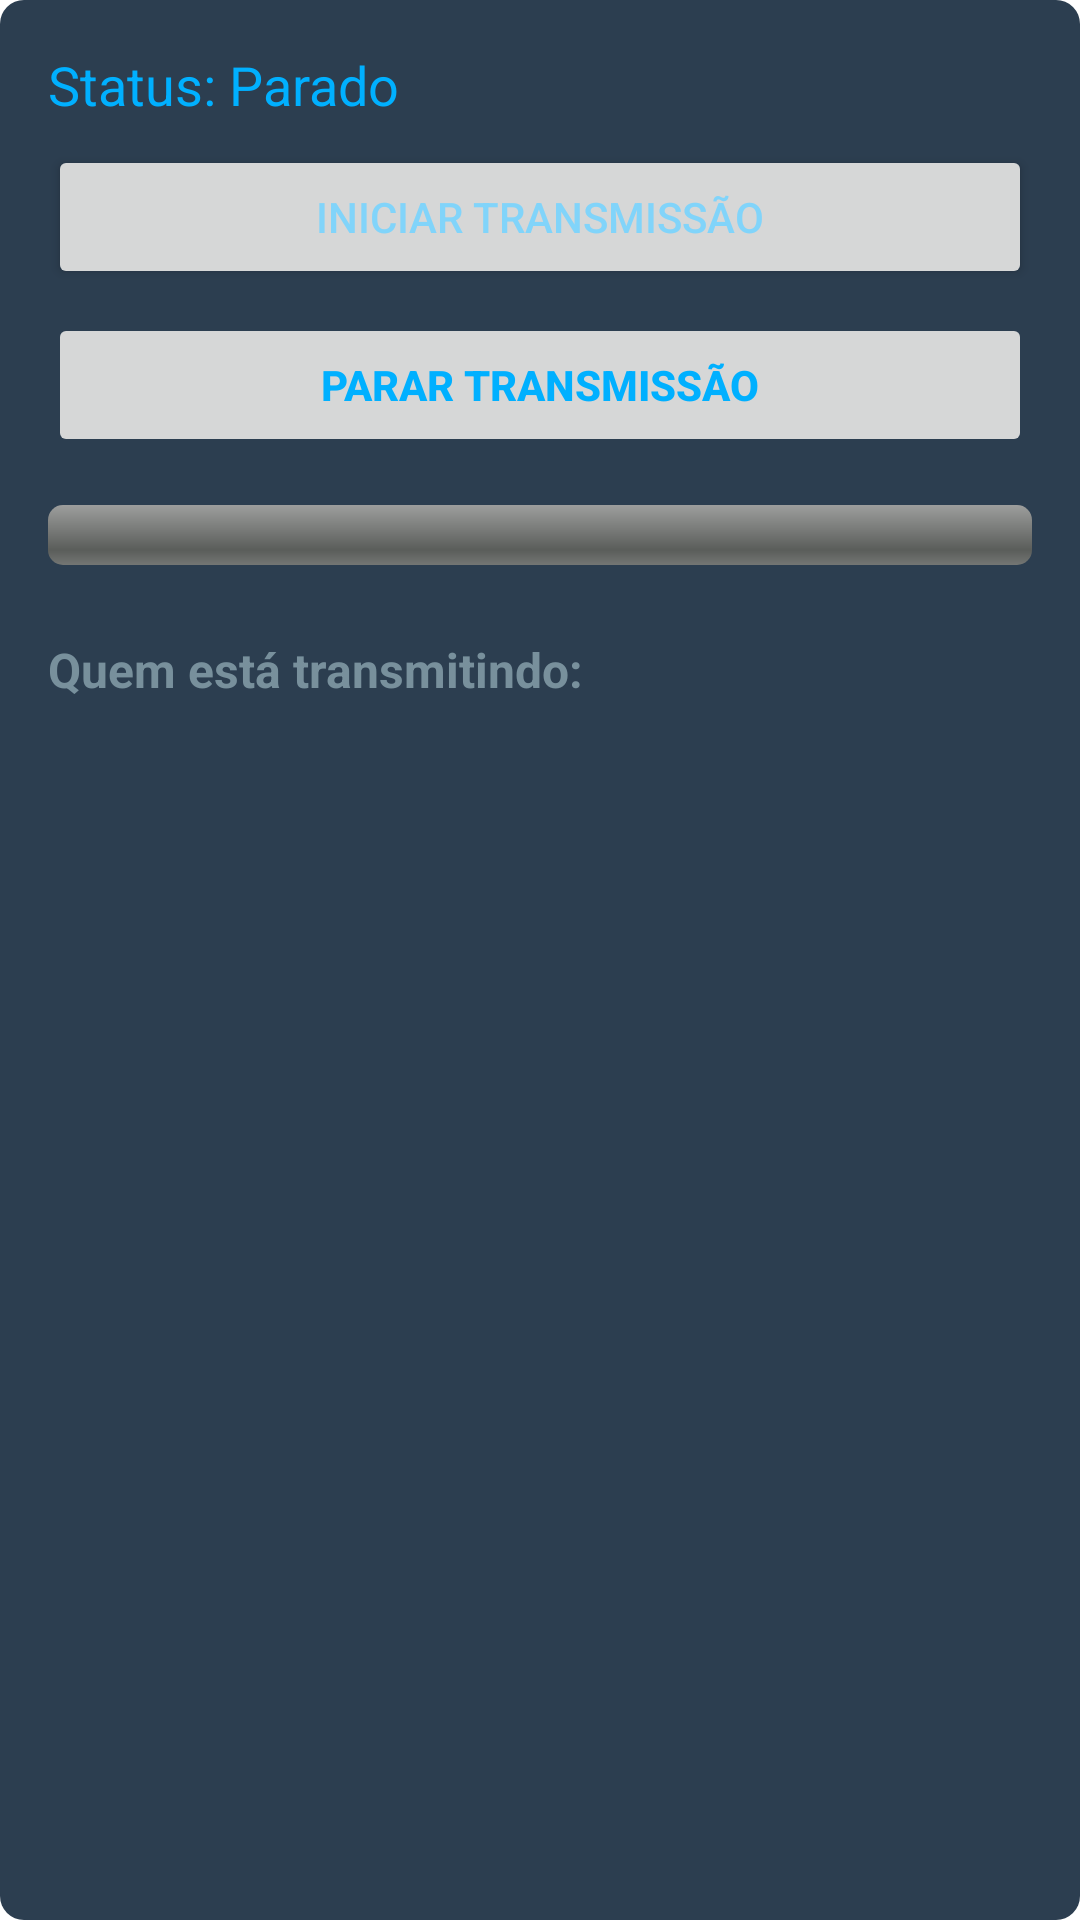

Layout XML and referenced resources for this Android screen:
<!-- AndroidManifest.xml: application theme Theme.Farmacia_app -->
<!-- res/layout/activity_voice_broadcaster.xml -->
<?xml version="1.0" encoding="utf-8"?>
<LinearLayout
        xmlns:android="http://schemas.android.com/apk/res/android"
        android:id="@+id/mainLayout"
        android:layout_width="match_parent"
        android:layout_height="match_parent"
        android:orientation="vertical"
        android:padding="16dp"
        android:background="@drawable/embed_background"
        >

    <TextView
            android:id="@+id/textStatus"
            android:layout_width="wrap_content"
            android:layout_height="wrap_content"
            android:text="Status: Parado"
            android:textSize="18sp"
            android:layout_marginBottom="8dp"
            android:textColor="#00B0FF"/>

    <Button
            android:id="@+id/buttonStart"
            android:layout_width="match_parent"
            android:layout_height="wrap_content"
            android:text="Iniciar Transmissão"
            android:layout_marginBottom="8dp"
            android:textColor="#81D4FA"
            />

    <Button
            android:id="@+id/buttonStop"
            android:layout_width="match_parent"
            android:layout_height="wrap_content"
            android:text="Parar Transmissão"
            android:textStyle="bold"
            android:enabled="false"
            android:layout_marginBottom="16dp"
            android:textColor="#00B0FF"
            />

    <ProgressBar
            android:id="@+id/audioLevelBar"
            style="@android:style/Widget.ProgressBar.Horizontal"
            android:layout_width="match_parent"
            android:layout_height="20dp"
            android:max="100"
            android:progress="0"
            android:layout_marginBottom="24dp"
            />

    <TextView
            android:layout_width="wrap_content"
            android:layout_height="wrap_content"
            android:text="@string/quem_est_transmitindo"
            android:textSize="16sp"
            android:textStyle="bold"
            android:layout_marginBottom="8dp"
            android:textColor="#78909C"/>

    <androidx.recyclerview.widget.RecyclerView
            android:id="@+id/recyclerTransmitters"
            android:layout_width="match_parent"
            android:layout_height="0dp"
            android:layout_weight="1"
            android:clipToPadding="false"
            android:paddingTop="8dp"
            android:textColor="@color/red"
            />
</LinearLayout>
<!-- resources referenced by this layout -->
<resources>
  <color name="red">#FF0000</color>
  <!-- drawable embed_background (drawable) -->
  <shape xmlns:android="http://schemas.android.com/apk/res/android">
      <solid android:color="#2C3E50" />
      <corners android:radius="8dp" />
      <padding android:left="16dp" android:top="16dp" android:right="16dp" android:bottom="16dp" />
  </shape>
  <string name="quem_est_transmitindo">Quem está transmitindo:</string>
  <style name="Theme.Farmacia_app" parent="Theme.MaterialComponents.DayNight.DarkActionBar">
          <item name="colorPrimary">@color/purple_500</item>
          <item name="colorPrimaryVariant">@color/purple_700</item>
          <item name="colorOnPrimary">@color/white</item>
          <item name="colorSecondary">@color/teal_200</item>
          <item name="colorSecondaryVariant">@color/teal_700</item>
          <item name="colorOnSecondary">@color/black</item>
          <item name="android:statusBarColor">?attr/colorPrimaryVariant</item>
          <item name="colorAccent">@color/yellow</item>
          <item name="popupMenuStyle">@style/PopupMenuStyle</item>
  
      </style>
  <color name="purple_500">#FF6200EE</color>
  <color name="purple_700">#FF3700B3</color>
  <color name="white">#FFFFFFFF</color>
  <color name="teal_200">#FF03DAC5</color>
  <color name="teal_700">#FF018786</color>
  <color name="black">#FF000000</color>
  <color name="yellow">#FFFF00</color>
  <style name="PopupMenuStyle" parent="ThemeOverlay.MaterialComponents.Light">
          <item name="android:popupBackground">@color/menu_default</item>
      </style>
  <color name="menu_default">#F5F5F5</color>
</resources>
